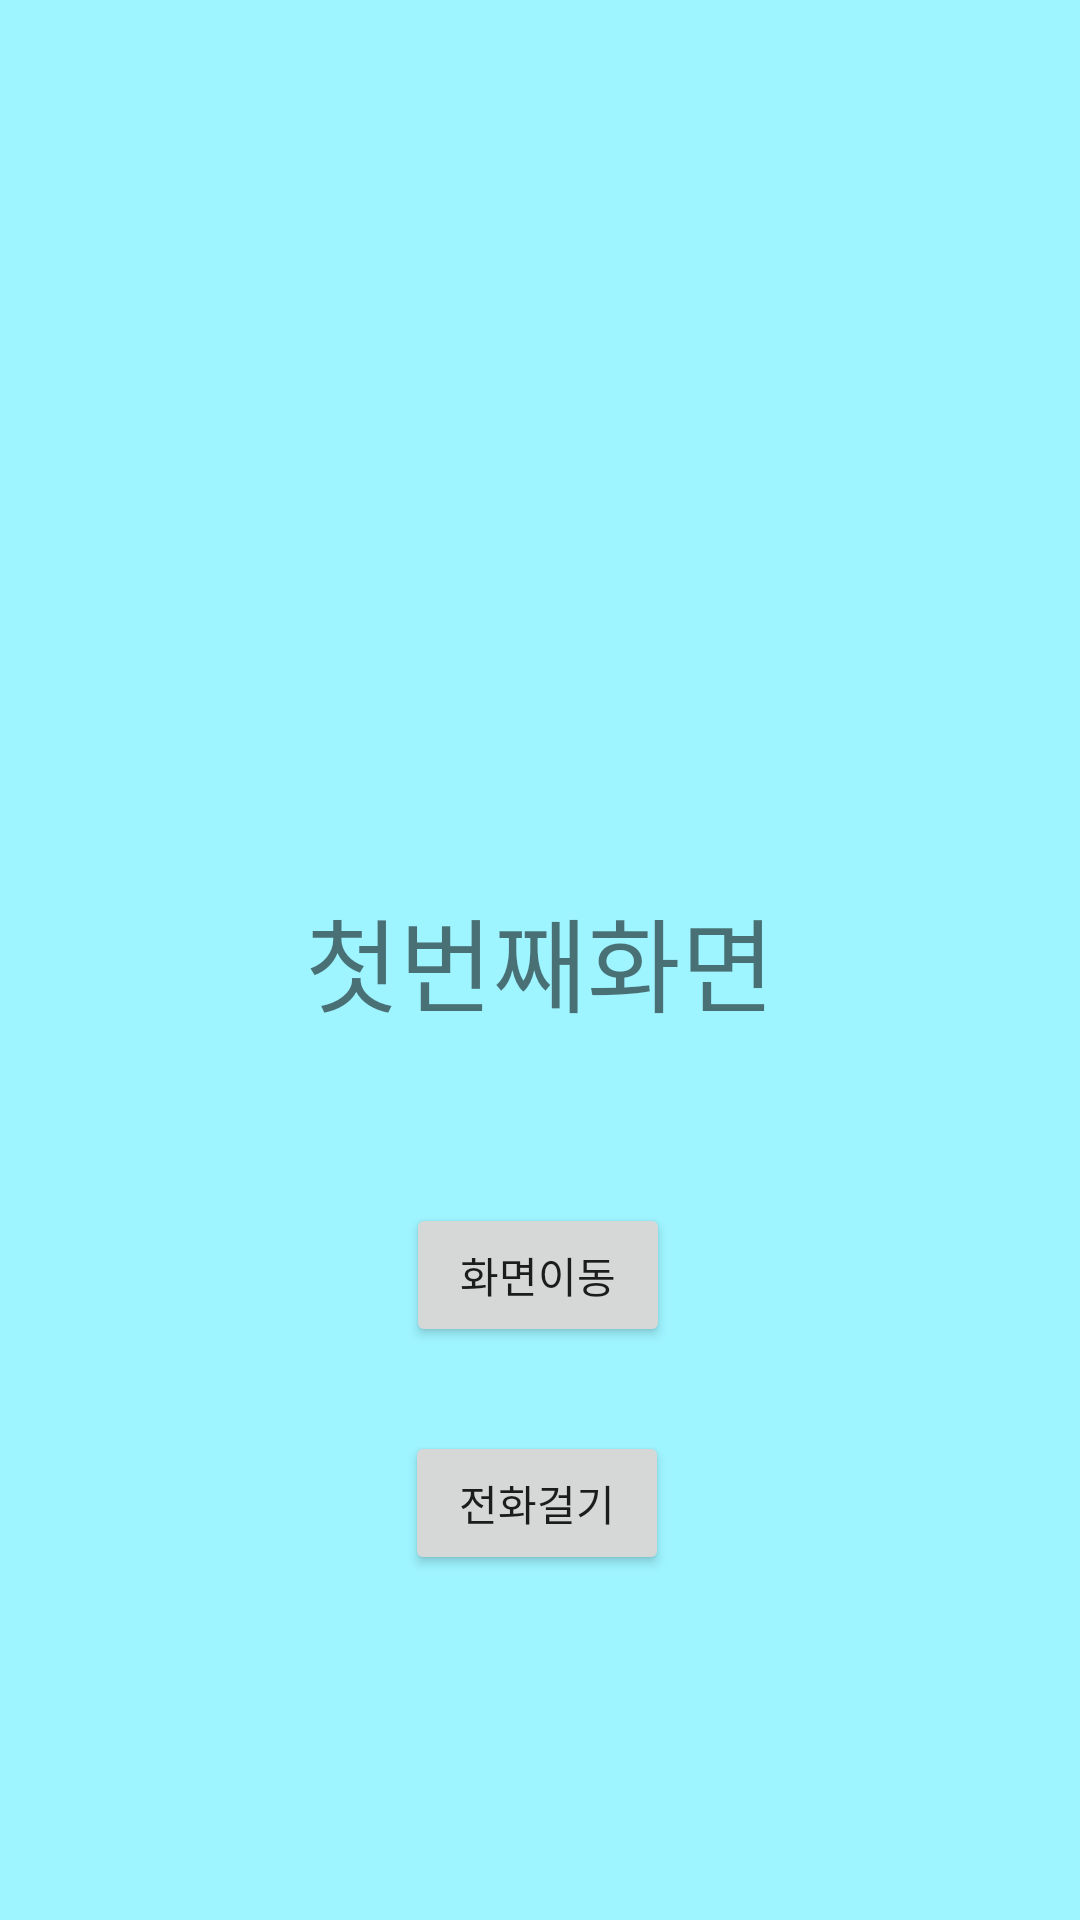

Reconstruct the res/layout file that produces this screen, plus the resources it refers to.
<!-- AndroidManifest.xml: application theme Theme.ViewTest1 -->
<!-- res/layout/activity_main.xml -->
<?xml version="1.0" encoding="utf-8"?>
<androidx.constraintlayout.widget.ConstraintLayout xmlns:android="http://schemas.android.com/apk/res/android"
    xmlns:app="http://schemas.android.com/apk/res-auto"
    xmlns:tools="http://schemas.android.com/tools"
    android:layout_width="match_parent"
    android:layout_height="match_parent"
    android:background="#9EF4FF"
    tools:context=".MainActivity">

    <TextView
        android:id="@+id/textView2"
        android:layout_width="wrap_content"
        android:layout_height="wrap_content"
        android:text="첫번째화면"
        android:textSize="34sp"
        app:layout_constraintBottom_toBottomOf="parent"
        app:layout_constraintLeft_toLeftOf="parent"
        app:layout_constraintRight_toRightOf="parent"
        app:layout_constraintTop_toTopOf="parent" />

    <Button
        android:id="@+id/btnMain"
        android:layout_width="wrap_content"
        android:layout_height="wrap_content"
        android:layout_marginTop="56dp"
        android:text="화면이동"
        app:layout_constraintEnd_toEndOf="parent"
        app:layout_constraintHorizontal_bias="0.498"
        app:layout_constraintStart_toStartOf="parent"
        app:layout_constraintTop_toBottomOf="@+id/textView2" />

    <Button
        android:id="@+id/btnTel"
        android:layout_width="wrap_content"
        android:layout_height="wrap_content"
        android:layout_marginTop="28dp"
        android:text="전화걸기"
        app:layout_constraintEnd_toEndOf="parent"
        app:layout_constraintHorizontal_bias="0.496"
        app:layout_constraintStart_toStartOf="parent"
        app:layout_constraintTop_toBottomOf="@+id/btnMain" />

</androidx.constraintlayout.widget.ConstraintLayout>
<!-- resources referenced by this layout -->
<resources>
  <style name="Theme.ViewTest1" parent="Theme.MaterialComponents.DayNight.DarkActionBar">
          
          <item name="colorPrimary">@color/purple_500</item>
          <item name="colorPrimaryVariant">@color/purple_700</item>
          <item name="colorOnPrimary">@color/white</item>
          
          <item name="colorSecondary">@color/teal_200</item>
          <item name="colorSecondaryVariant">@color/teal_700</item>
          <item name="colorOnSecondary">@color/black</item>
          
          <item name="android:statusBarColor" tools:targetApi="l">?attr/colorPrimaryVariant</item>
          
      </style>
  <!-- not gathered from this repository: default colours our renderer supplied (Android Studio template values) -->
  <color name="purple_500">#FF6200EE</color>
  <color name="purple_700">#FF3700B3</color>
  <color name="teal_200">#FF03DAC5</color>
  <color name="teal_700">#FF018786</color>
  <color name="black">#FF000000</color>
  <color name="white">#FFFFFFFF</color>
</resources>
